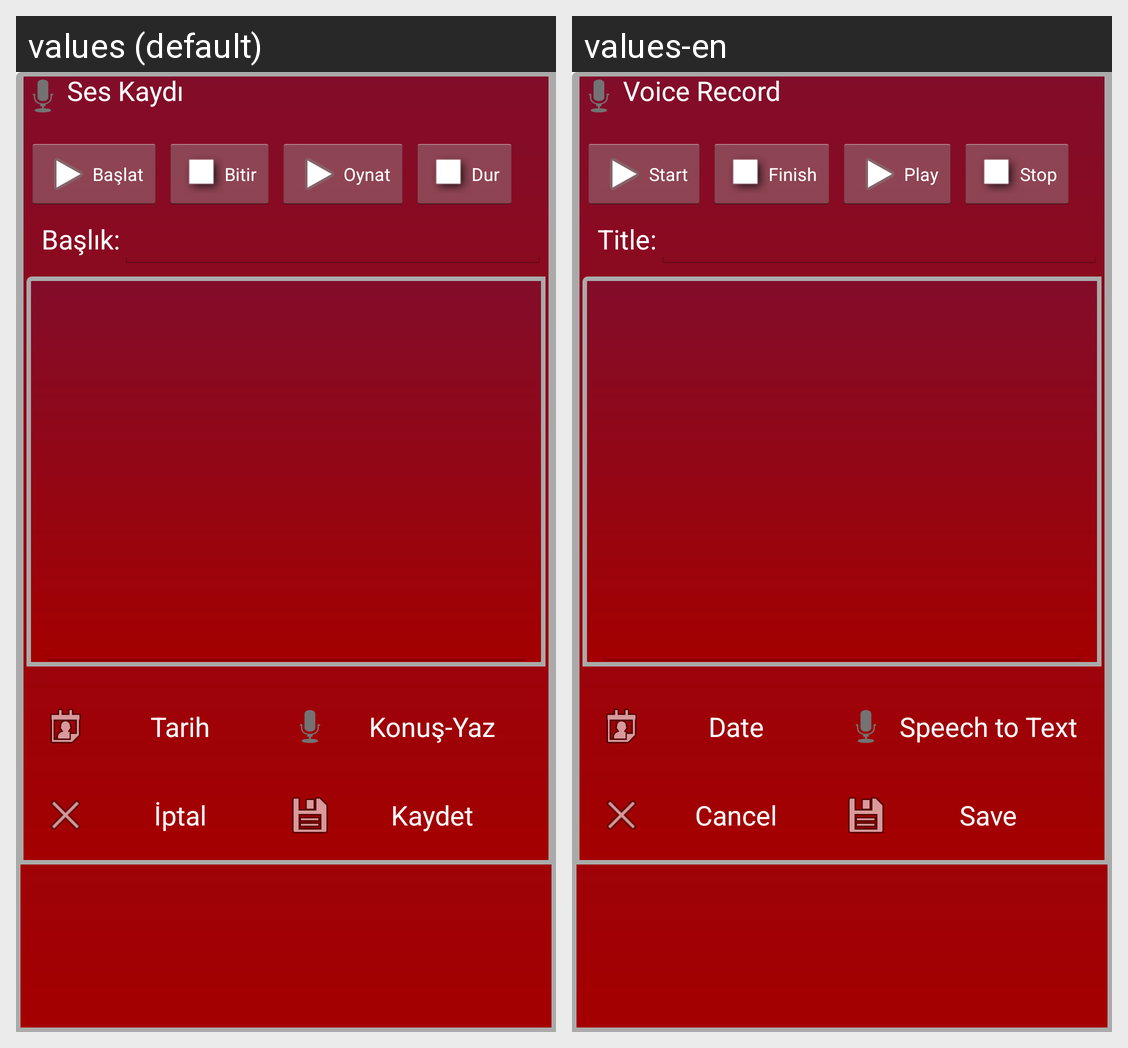

Translations of the strings shown on this Android screen, per locale in the grid:
Android screen res/layout/activity_add_diary_record.xml rendered under 2 locales, left to right: values (default), values-en. Device: Nexus 5 (rendered at 1080×1920; each locale shown at half size, 540×960, under a caption strip naming it); theme AppTheme.
Strings drawn on this screen, with the default value and each locale's value (text and hints the layout hard-codes, and strings that could not be matched under every locale, appear in the picture but are not listed):

voice_record
  values: Ses Kaydı
  values-en: Voice Record

start
  values: Başlat
  values-en: Start

finish
  values: Bitir
  values-en: Finish

play
  values: Oynat
  values-en: Play

stop
  values: Dur
  values-en: Stop

title
  values: Başlık:
  values-en: Title:

date
  values: Tarih
  values-en: Date

speech
  values: Konuş-Yaz
  values-en: Speech to Text

cancel
  values: İptal
  values-en: Cancel

save_button
  values: Kaydet
  values-en: Save
